Dataset: dataset_split_6class (GitHub, TrucGiang204/CV). Classes: asian, coastal, industrial, scandinavian, southwestern, victorian.

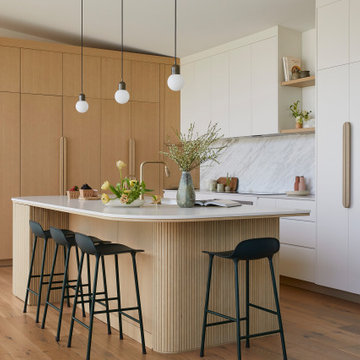
Label: scandinavian

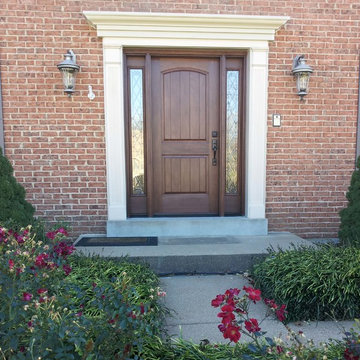
Label: southwestern

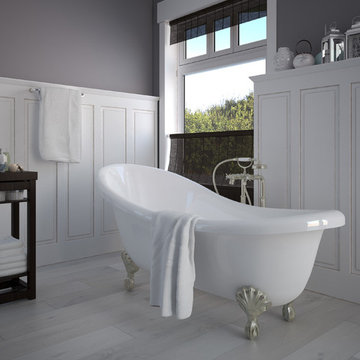
Label: victorian

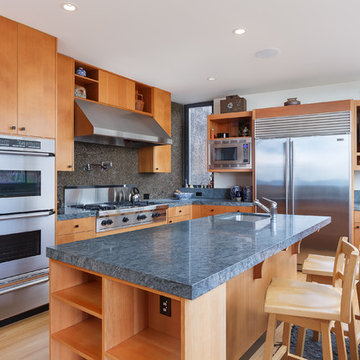
Label: asian

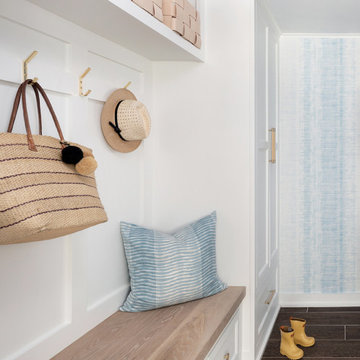
Label: coastal

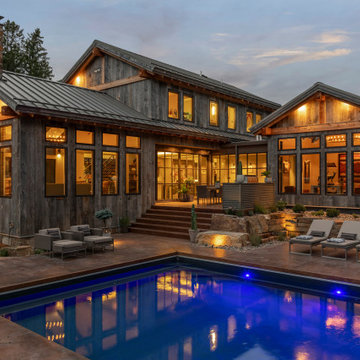
Label: industrial
